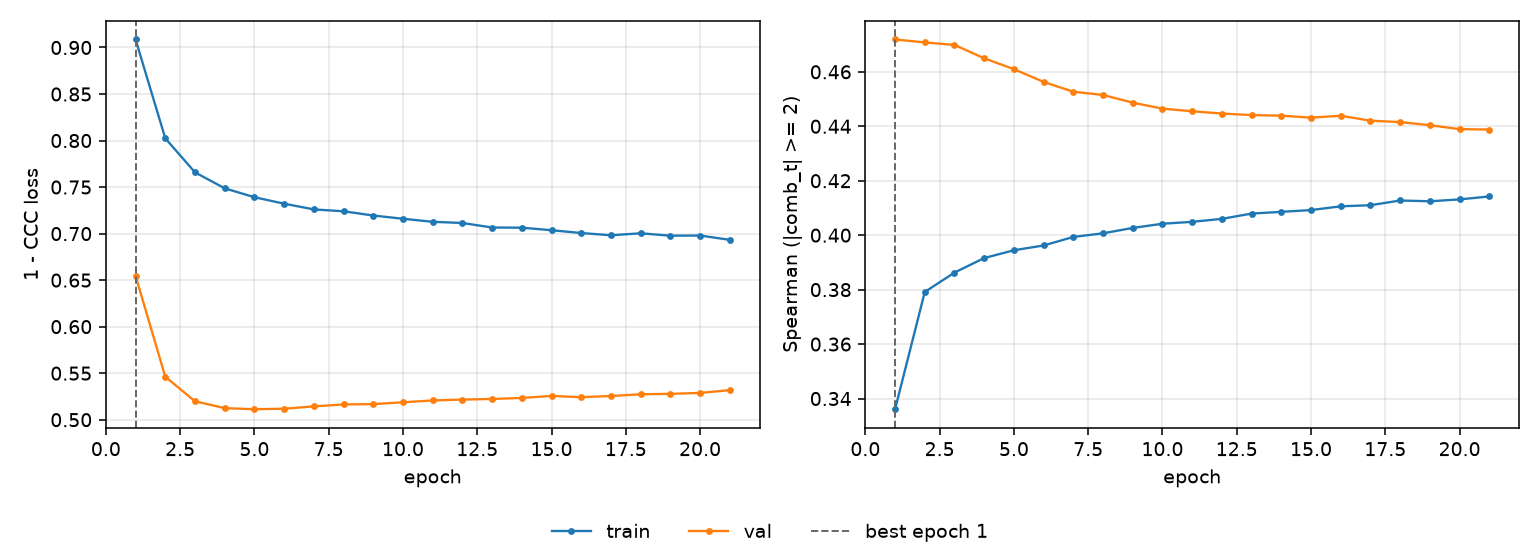

Data behind this chart, as committed beside it:
epoch, tr_loss, vl_loss, tr_sp, vl_sp, is_best
1, 0.9086, 0.6546, 0.3361, 0.4719, True
2, 0.8024, 0.5462, 0.3791, 0.4708, False
3, 0.7658, 0.5198, 0.3863, 0.4699, False
4, 0.7487, 0.5124, 0.3916, 0.465, False
5, 0.7391, 0.5113, 0.3945, 0.461, False
6, 0.7322, 0.5118, 0.3962, 0.4563, False
7, 0.726, 0.5143, 0.3994, 0.4527, False
8, 0.724, 0.5164, 0.4007, 0.4515, False
9, 0.7194, 0.5168, 0.4027, 0.4487, False
10, 0.716, 0.5187, 0.4042, 0.4465, False
11, 0.7127, 0.5207, 0.4049, 0.4455, False
12, 0.7114, 0.5216, 0.406, 0.4447, False
13, 0.7065, 0.5223, 0.4079, 0.4441, False
14, 0.7064, 0.5234, 0.4086, 0.4439, False
15, 0.7036, 0.5255, 0.4092, 0.4432, False
16, 0.7006, 0.5242, 0.4106, 0.4439, False
17, 0.6982, 0.5255, 0.411, 0.4421, False
18, 0.7003, 0.5273, 0.4127, 0.4415, False
19, 0.6977, 0.5278, 0.4124, 0.4404, False
20, 0.6979, 0.5288, 0.4131, 0.4389, False
21, 0.6933, 0.5318, 0.4142, 0.4388, False
